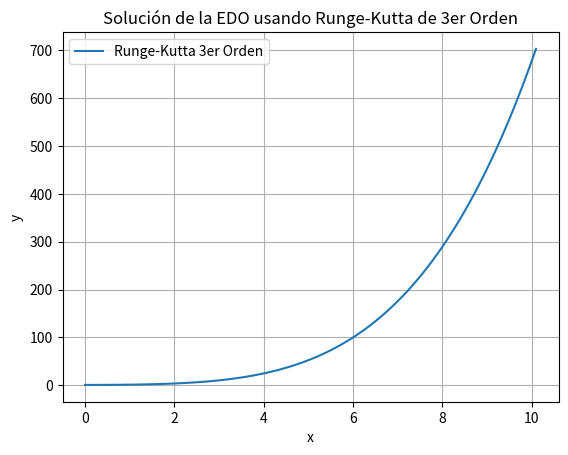

This chart was generated by the following Python code:
import numpy as np
import matplotlib.pyplot as plt

# Definir la ecuación diferencial
# dy/dx = f(x, y)
def f(x, y):
    return x * np.sqrt(y)

# Implementar el método de Runge-Kutta de tercer orden
def runge_kutta_3rd_order(f, x0, y0, x_end, h):
    # Inicializar las listas de resultados
    x_values = [x0]
    y_values = [y0]
    
    x = x0
    y = y0
    
    while x < x_end:
        k1 = h * f(x, y)
        k2 = h * f(x + h/2, y + k1/2)
        k3 = h * f(x + h, y - k1 + 2*k2)
        
        y += (k1 + 4*k2 + k3) / 6
        x += h
        
        x_values.append(x)
        y_values.append(y)
    
    return x_values, y_values

# Parámetros iniciales
x0 = 0
y0 = 1
x_end = 10
h = 0.1

# Resolver la ecuación diferencial
x_values, y_values = runge_kutta_3rd_order(f, x0, y0, x_end, h)

# Graficar los resultados
plt.plot(x_values, y_values, label='Runge-Kutta 3er Orden')
plt.xlabel('x')
plt.ylabel('y')
plt.title('Solución de la EDO usando Runge-Kutta de 3er Orden')
plt.legend()
plt.grid(True)
plt.show()
